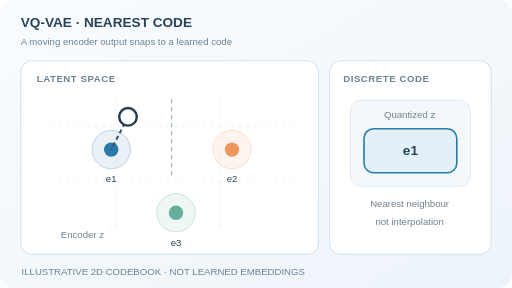
t = 0.00 s
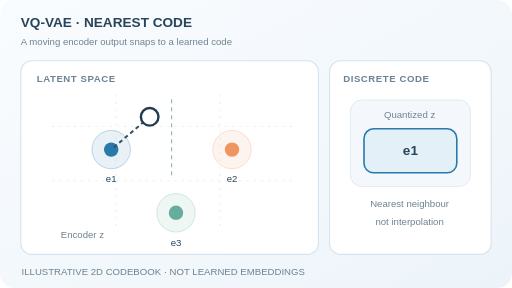
t = 1.63 s
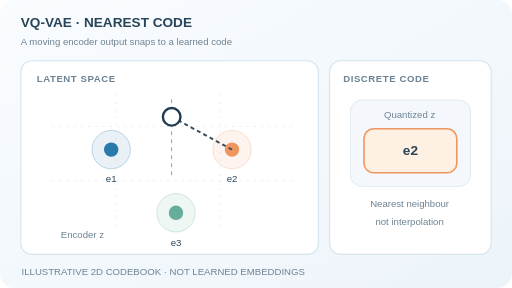
t = 3.28 s
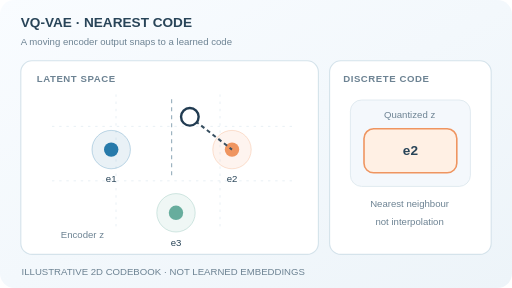
t = 4.64 s
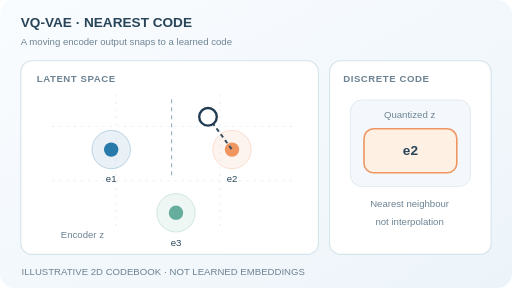
t = 6.00 s
t = 8.72 s: frame unchanged from t = 3.28 s, image omitted

The animated SVG that drew these frames (rendered in a browser with its animation timeline set to each time). Animation: 5 SMIL elements (animate=5); frames cover the first 8.72 s, repeats indefinitely.

<svg xmlns="http://www.w3.org/2000/svg" width="640" height="360" viewBox="0 0 640 360" role="img" aria-labelledby="ttl dsc"><title id="ttl">VQ-VAE: nearest codebook entry</title><desc id="dsc">A toy encoder output sweeps across a boundary of a three-vector codebook and its assigned discrete code switches abruptly. This is an illustrative quantisation geometry, not trained vectors.</desc><defs><linearGradient id="bg" x1="0" y1="0" x2="1" y2="1"><stop stop-color="#f9fcff"/><stop offset="1" stop-color="#edf4f9"/></linearGradient></defs><style>text{font-family:Arial,Helvetica,sans-serif;fill:#284458}.title{font-size:17px;font-weight:700}.label{font-size:12px;font-weight:700;letter-spacing:.7px}.small{font-size:12px}.muted{fill:#6d8393}.panel{fill:#fff;stroke:#d5e3eb;stroke-width:1.4}@media(prefers-reduced-motion:reduce){animate{display:none!important}}</style><rect width="640" height="360" rx="18" fill="url(#bg)"/><text x="26" y="34" class="title" >VQ-VAE · NEAREST CODE</text><text x="26" y="56" class="small muted" >A moving encoder output snaps to a learned code</text><rect x="26" y="76" width="372" height="242" rx="14" class="panel"/><rect x="412" y="76" width="202" height="242" rx="14" class="panel"/><text x="46" y="103" class="label muted" >LATENT SPACE</text><text x="429" y="103" class="label muted" >DISCRETE CODE</text><path d="M65 158H365 M65 226H365 M145 118V286 M275 118V286" stroke="#e4edf3" stroke-width="1" stroke-dasharray="3 6"/><circle cx="139" cy="187" r="24" fill="#277aaa" fill-opacity=".10" stroke="#277aaa" stroke-opacity=".35"/><circle cx="139" cy="187" r="9" fill="#277aaa"/><text x="139" y="228" class="small" text-anchor="middle" fill="#277aaa">e1</text><circle cx="290" cy="187" r="24" fill="#ef9560" fill-opacity=".10" stroke="#ef9560" stroke-opacity=".35"/><circle cx="290" cy="187" r="9" fill="#ef9560"/><text x="290" y="228" class="small" text-anchor="middle" fill="#ef9560">e2</text><circle cx="220" cy="266" r="24" fill="#67ad9d" fill-opacity=".10" stroke="#67ad9d" stroke-opacity=".35"/><circle cx="220" cy="266" r="9" fill="#67ad9d"/><text x="220" y="307" class="small" text-anchor="middle" fill="#67ad9d">e3</text><path d="M214.5 124V221" stroke="#9db3c0" stroke-width="1.5" stroke-dasharray="5 5"/><line x1="160" y1="146" x2="139" y2="187" stroke="#384f60" stroke-width="2.5" stroke-dasharray="5 4"><animate attributeName="x1" values="160;260;160" keyTimes="0;0.5;1" dur="12s" repeatCount="indefinite" calcMode="linear"/><animate attributeName="x2" values="139;139;290;290;139;139" keyTimes="0;0.271;0.273;0.727;0.729;1" dur="12s" repeatCount="indefinite" calcMode="linear"/></line><circle cx="160" cy="146" r="11" fill="#fff" stroke="#213b51" stroke-width="3"><animate attributeName="cx" values="160;260;160" keyTimes="0;.5;1" dur="12s" repeatCount="indefinite" calcMode="linear"/></circle><text x="76" y="298" class="small muted" >Encoder z</text><rect x="438" y="125" width="150" height="108" rx="14" fill="#f4f8fc" stroke="#dbe6ed"/><text x="512" y="147" class="small muted" text-anchor="middle">Quantized z</text><g opacity="1"><rect x="455" y="161" width="116" height="55" rx="12" fill="#e3f0f7" stroke="#277aaa" stroke-width="2"/><text x="513" y="194" class="title" text-anchor="middle">e1</text><animate attributeName="opacity" values="1;1;0;0;1" keyTimes="0;.271;.273;.727;1" dur="12s" repeatCount="indefinite" calcMode="linear"/></g><g opacity="0"><rect x="455" y="161" width="116" height="55" rx="12" fill="#fff0e4" stroke="#ef9560" stroke-width="2"/><text x="513" y="194" class="title" text-anchor="middle">e2</text><animate attributeName="opacity" values="0;0;1;1;0" keyTimes="0;.271;.273;.727;1" dur="12s" repeatCount="indefinite" calcMode="linear"/></g><text x="512" y="259" class="small muted" text-anchor="middle">Nearest neighbour</text><text x="512" y="281" class="small muted" text-anchor="middle">not interpolation</text><text x="27" y="344" class="small muted" >ILLUSTRATIVE 2D CODEBOOK · NOT LEARNED EMBEDDINGS</text></svg>
